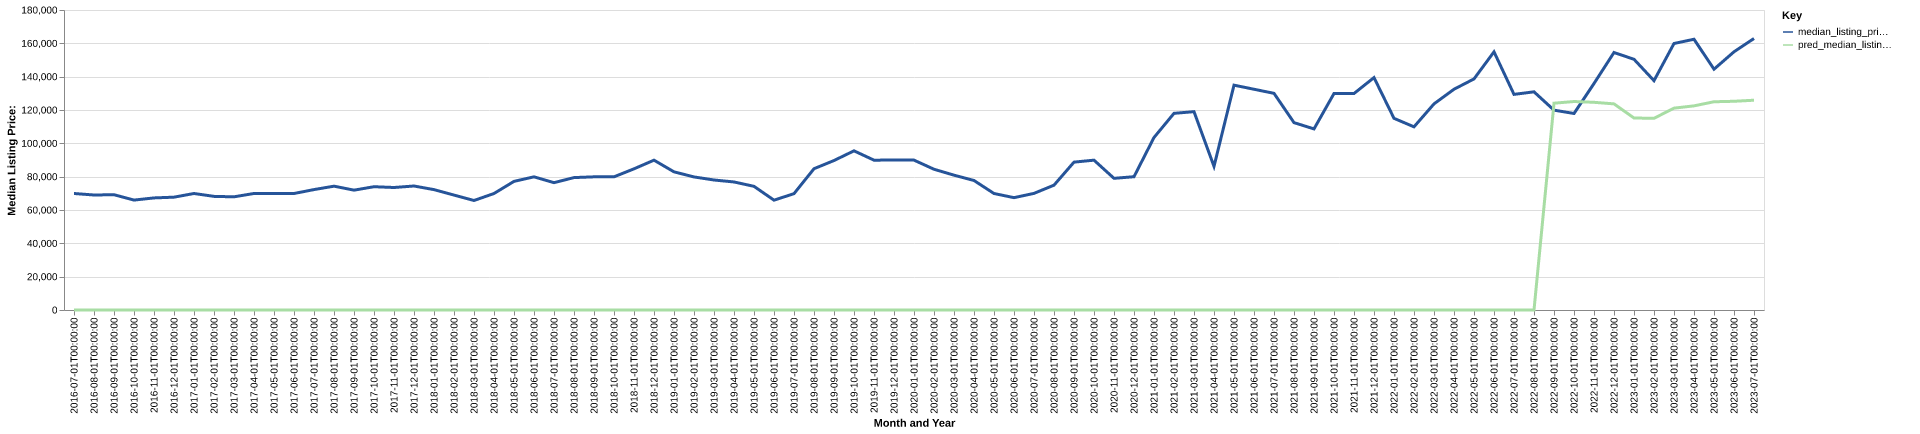

The table this chart was drawn from, first rows:
date, time_idx, median_listing_price, thirty_year_interest_rate_five, month, county_name, active_listing_count, median_days_on_market, pred_median_listing_price, month_year
2016-07-01, 0, 69900, 3.72, 7, crawford, oh, 210.0, 68.0, 0, Jul-2016
2016-08-01, 1, 69000, 3.73, 8, crawford, oh, 210.0, 68.0, 0, Aug-2016
2016-09-01, 2, 69175, 3.66, 9, crawford, oh, 206.0, 74.0, 0, Sep-2016
2016-10-01, 3, 65950, 3.64, 10, crawford, oh, 210.0, 76.0, 0, Oct-2016
2016-11-01, 4, 67250, 3.66, 11, crawford, oh, 189.0, 83.0, 0, Nov-2016
2016-12-01, 5, 67700, 3.48, 12, crawford, oh, 164.0, 92.0, 0, Dec-2016
2017-01-01, 6, 69900, 3.45, 1, crawford, oh, 146.0, 104.0, 0, Jan-2017
2017-02-01, 7, 68175, 3.5, 2, crawford, oh, 159.0, 98.0, 0, Feb-2017
2017-03-01, 8, 67900, 3.52, 3, crawford, oh, 159.0, 86.0, 0, Mar-2017
2017-04-01, 9, 69900, 4.03, 4, crawford, oh, 149.0, 70.0, 0, Apr-2017
2017-05-01, 10, 69900, 4.32, 5, crawford, oh, 150.0, 67.0, 0, May-2017
2017-06-01, 11, 69900, 4.2, 6, crawford, oh, 149.0, 58.0, 0, Jun-2017
2017-07-01, 12, 72250, 4.19, 7, crawford, oh, 172.0, 66.0, 0, Jul-2017
2017-08-01, 13, 74300, 4.3, 8, crawford, oh, 177.0, 70.0, 0, Aug-2017
2017-09-01, 14, 71900, 4.1, 9, crawford, oh, 175.0, 72.0, 0, Sep-2017
2017-10-01, 15, 73975, 4.05, 10, crawford, oh, 160.0, 77.0, 0, Oct-2017
2017-11-01, 16, 73500, 3.94, 11, crawford, oh, 154.0, 92.0, 0, Nov-2017
2017-12-01, 17, 74400, 4.03, 12, crawford, oh, 145.0, 95.0, 0, Dec-2017
2018-01-01, 18, 72225, 3.93, 1, crawford, oh, 134.0, 108.0, 0, Jan-2018
2018-02-01, 19, 68950, 3.83, 2, crawford, oh, 137.0, 105.0, 0, Feb-2018
2018-03-01, 20, 65700, 3.94, 3, crawford, oh, 121.0, 89.0, 0, Mar-2018
2018-04-01, 21, 69900, 3.95, 4, crawford, oh, 110.0, 71.0, 0, Apr-2018
2018-05-01, 22, 77175, 3.99, 5, crawford, oh, 124.0, 52.0, 0, May-2018
2018-06-01, 23, 79900, 4.15, 6, crawford, oh, 128.0, 47.0, 0, Jun-2018
2018-07-01, 24, 76400, 4.4, 7, crawford, oh, 132.0, 60.0, 0, Jul-2018
2018-08-01, 25, 79450, 4.46, 8, crawford, oh, 133.0, 60.0, 0, Aug-2018
2018-09-01, 26, 79900, 4.58, 9, crawford, oh, 132.0, 57.0, 0, Sep-2018
2018-10-01, 27, 79900, 4.66, 10, crawford, oh, 134.0, 46.0, 0, Oct-2018
2018-11-01, 28, 84700, 4.62, 11, crawford, oh, 123.0, 63.0, 0, Nov-2018
2018-12-01, 29, 89900, 4.54, 12, crawford, oh, 114.0, 74.0, 0, Dec-2018
2019-01-01, 30, 82900, 4.6, 1, crawford, oh, 114.0, 87.0, 0, Jan-2019
2019-02-01, 31, 79838, 4.72, 2, crawford, oh, 100.0, 91.0, 0, Feb-2019
2019-03-01, 32, 78000, 4.9, 3, crawford, oh, 90.0, 80.0, 0, Mar-2019
2019-04-01, 33, 76825, 4.94, 4, crawford, oh, 85.0, 56.0, 0, Apr-2019
2019-05-01, 34, 74200, 4.75, 5, crawford, oh, 94.0, 36.0, 0, May-2019
2019-06-01, 35, 65900, 4.51, 6, crawford, oh, 112.0, 39.0, 0, Jun-2019
2019-07-01, 36, 69800, 4.41, 7, crawford, oh, 122.0, 47.0, 0, Jul-2019
2019-08-01, 37, 84773, 4.41, 8, crawford, oh, 123.0, 52.0, 0, Aug-2019
2019-09-01, 38, 89682, 4.2, 9, crawford, oh, 116.0, 60.0, 0, Sep-2019
2019-10-01, 39, 95500, 4.14, 10, crawford, oh, 111.0, 67.0, 0, Oct-2019
2019-11-01, 40, 89900, 3.84, 11, crawford, oh, 114.0, 62.0, 0, Nov-2019
2019-12-01, 41, 89975, 3.81, 12, crawford, oh, 106.0, 71.0, 0, Dec-2019
2020-01-01, 42, 89925, 3.75, 1, crawford, oh, 85.0, 88.0, 0, Jan-2020
2020-02-01, 43, 84450, 3.73, 2, crawford, oh, 81.0, 88.0, 0, Feb-2020
2020-03-01, 44, 80900, 3.78, 3, crawford, oh, 71.0, 61.0, 0, Mar-2020
2020-04-01, 45, 77700, 3.75, 4, crawford, oh, 68.0, 62.0, 0, Apr-2020
2020-05-01, 46, 69900, 3.74, 5, crawford, oh, 64.0, 59.0, 0, May-2020
2020-06-01, 47, 67400, 3.72, 6, crawford, oh, 53.0, 57.0, 0, Jun-2020
2020-07-01, 48, 69975, 3.49, 7, crawford, oh, 55.0, 50.0, 0, Jul-2020
2020-08-01, 49, 74900, 3.65, 8, crawford, oh, 51.0, 54.0, 0, Aug-2020
2020-09-01, 50, 88725, 3.33, 9, crawford, oh, 49.0, 31.0, 0, Sep-2020
2020-10-01, 51, 89900, 3.28, 10, crawford, oh, 55.0, 40.0, 0, Oct-2020
2020-11-01, 52, 79000, 3.21, 11, crawford, oh, 56.0, 56.0, 0, Nov-2020
2020-12-01, 53, 79975, 3.07, 12, crawford, oh, 45.0, 65.0, 0, Dec-2020
2021-01-01, 54, 103500, 2.99, 1, crawford, oh, 39.0, 78.0, 0, Jan-2021
2021-02-01, 55, 118000, 2.93, 2, crawford, oh, 28.0, 55.0, 0, Feb-2021
2021-03-01, 56, 119000, 2.88, 3, crawford, oh, 35.0, 28.0, 0, Mar-2021
2021-04-01, 57, 86175, 2.84, 4, crawford, oh, 25.0, 40.0, 0, Apr-2021
2021-05-01, 58, 134900, 2.71, 5, crawford, oh, 30.0, 15.0, 0, May-2021
2021-06-01, 59, 132450, 2.79, 6, crawford, oh, 36.0, 18.0, 0, Jun-2021
... 25 more rows
